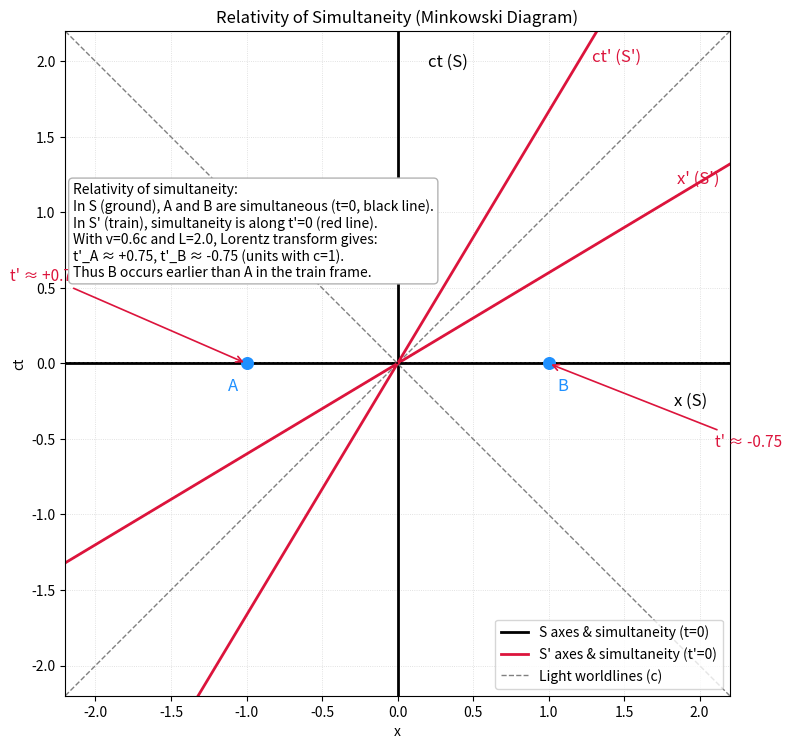

Source code (Python):
import numpy as np
import matplotlib.pyplot as plt

# Relativity of Simultaneity — Minkowski Diagram
# This script creates a single, annotated figure illustrating that two events
# (lightning strikes at opposite ends of a moving train) can be simultaneous in one
# frame (ground, S) but not in another (train, S'). The diagram shows both frames'
# axes and highlights the differing simultaneity lines.

def main():
    # Physical/setup parameters (units with c = 1)
    c = 1.0
    beta = 0.6           # v/c (train moving to the right)
    gamma = 1.0 / np.sqrt(1.0 - beta**2)
    L = 2.0              # Separation of lightning strikes in S (ground frame)

    # Events: A at x = -L/2, B at x = +L/2, both at t = 0 in S
    xA, xB = -L/2, L/2
    ctA, ctB = 0.0, 0.0

    # Lorentz transform to S' (train frame) for these events (t=0)
    # ct' = gamma*(ct - beta*x), x' = gamma*(x - beta*ct)
    ctA_p = gamma * (ctA - beta * xA)
    ctB_p = gamma * (ctB - beta * xB)

    # Plot ranges
    xlim = 2.2
    ylim = 2.2
    xs = np.linspace(-xlim, xlim, 400)
    cts = np.linspace(-ylim, ylim, 400)

    fig, ax = plt.subplots(figsize=(8, 8))

    # Ground frame S axes (black)
    ax.plot([-xlim, xlim], [0, 0], color='black', lw=2)              # x-axis (ct=0)
    ax.plot([0, 0], [-ylim, ylim], color='black', lw=2)              # ct-axis

    # Light lines (45 degrees, speed of light) for visual reference
    ax.plot(xs, xs, color='gray', lw=1, ls='--', label='Light worldlines (c)')
    ax.plot(xs, -xs, color='gray', lw=1, ls='--')

    # Train frame S' axes (red)
    # ct' axis: worldline of x'=0 => x = beta * ct
    ct_vals = np.linspace(-ylim, ylim, 400)
    x_ctprime = beta * ct_vals
    ax.plot(x_ctprime, ct_vals, color='crimson', lw=2, label="S' axes")

    # x' axis: ct' = 0 => ct = beta * x
    x_vals = np.linspace(-xlim, xlim, 400)
    ct_xprime = beta * x_vals
    ax.plot(x_vals, ct_xprime, color='crimson', lw=2)

    # Simultaneity lines in each frame
    # S: t = 0 (already the x-axis). Emphasize with dotted style overlay.
    ax.plot([-xlim, xlim], [0, 0], color='black', lw=1.2, ls=':')

    # S': t' = 0 is the x' axis (ct = beta x). Emphasize with dotted overlay.
    ax.plot(x_vals, ct_xprime, color='crimson', lw=1.2, ls=':')

    # Events A and B at t=0 in S
    ax.scatter([xA, xB], [ctA, ctB], color='dodgerblue', s=70, zorder=3)
    ax.text(xA - 0.12, ctA - 0.18, 'A', color='dodgerblue', fontsize=12)
    ax.text(xB + 0.06, ctB - 0.18, 'B', color='dodgerblue', fontsize=12)

    # Annotate their S' times
    # Place small braces/projections toward ct' axis via dashed guides parallel to ct' axis.
    # A simple and clear way: label numeric t' values next to the points.
    ax.annotate(f"t' ≈ +{ctA_p:.2f}", xy=(xA, ctA), xytext=(xA - 1.1, 0.55),
                arrowprops=dict(arrowstyle='->', color='crimson', lw=1.2),
                color='crimson', fontsize=11, ha='right')
    ax.annotate(f"t' ≈ {ctB_p:.2f}", xy=(xB, ctB), xytext=(xB + 1.1, -0.55),
                arrowprops=dict(arrowstyle='->', color='crimson', lw=1.2),
                color='crimson', fontsize=11, ha='left')

    # Labels for axes
    ax.text(xlim - 0.15, -0.28, 'x (S)', fontsize=12, color='black', ha='right')
    ax.text(0.2, ylim - 0.15, 'ct (S)', fontsize=12, color='black', va='top')
    ax.text(beta * (ylim - 0.15) + 0.06, ylim - 0.2, "ct' (S')", fontsize=12, color='crimson')
    ax.text(xlim - 0.35, beta * (xlim - 0.35) + 0.08, "x' (S')", fontsize=12, color='crimson')

    # Explanatory text box
    info = (
        "Relativity of simultaneity:\n"
        "In S (ground), A and B are simultaneous (t=0, black line).\n"
        "In S' (train), simultaneity is along t'=0 (red line).\n"
        f"With v=0.6c and L={L}, Lorentz transform gives:\n"
        f"t'_A ≈ +{ctA_p:.2f}, t'_B ≈ {ctB_p:.2f} (units with c=1).\n"
        "Thus B occurs earlier than A in the train frame."
    )
    ax.text(-2.15, 1.2, info, fontsize=10, color='black', va='top', ha='left',
            bbox=dict(boxstyle='round,pad=0.3', facecolor='white', edgecolor='0.7'))

    # Cosmetic settings
    ax.set_xlim(-xlim, xlim)
    ax.set_ylim(-ylim, ylim)
    ax.set_aspect('equal', adjustable='box')
    ax.set_xlabel('x')
    ax.set_ylabel('ct')
    ax.set_title('Relativity of Simultaneity (Minkowski Diagram)')
    ax.grid(True, which='both', ls=':', lw=0.6, color='0.85')

    # Legend: indicate which lines correspond to S' and light
    # Create custom handles by plotting invisible lines (to keep legend concise)
    light_handle, = ax.plot([], [], color='gray', lw=1, ls='--', label='Light worldlines (c)')
    Sprime_handle, = ax.plot([], [], color='crimson', lw=2, label="S' axes & simultaneity (t'=0)")
    S_handle, = ax.plot([], [], color='black', lw=2, label='S axes & simultaneity (t=0)')
    ax.legend(handles=[S_handle, Sprime_handle, light_handle], loc='lower right', frameon=True)

    out_name = 'relativity_of_simultaneity.png'
    plt.tight_layout()
    plt.savefig(out_name, dpi=200)
    print(f'Saved figure to {out_name}')


if __name__ == '__main__':
    main()
